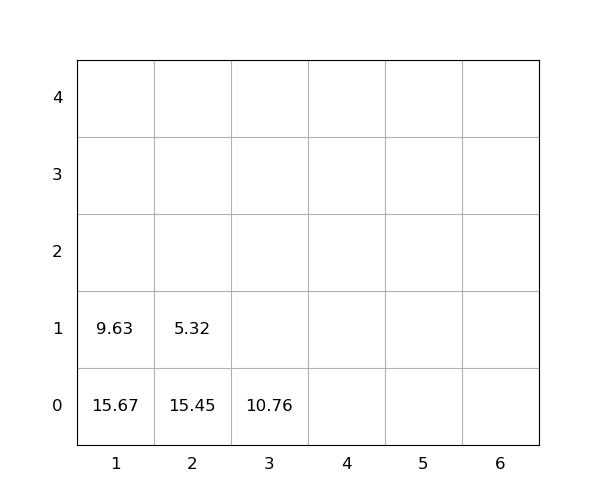

Data behind this chart, as committed beside it:
idx, loc_x, loc_y, loc_z, weight, seq, emerg, reloc, size(ft)
1, 2, 0, 0, 15.45, 0, 0, 1.0, 20
2, 2, 0, 1, 5.32, 0, 0, 1.0, 20
3, 1, 0, 0, 15.67, 1, 0, 1.0, 20
4, 3, 0, 0, 10.76, 2, 0, 0, 20
5, 1, 0, 1, 9.63, 3, 0, 1.0, 20
